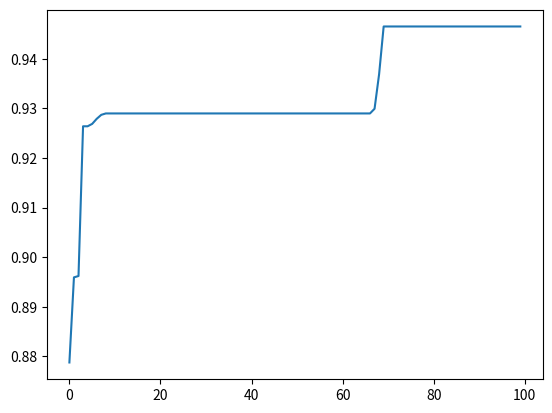

Python code for this plot:
# [redacted]
#https://github.com/deDg0d/water-cycle-algorithm/blob/main/WCA.py
#water cycle algorithm python code for ROP problem
import numpy as np
import matplotlib.pyplot as plt
import random
import math
import time
#--------------------------------------------------------problem data----------------------------------------------------------------------------------
lambdaValue=[[0],
[0.00532 ,0.00818 ,0.0133 ,0.00741 ,0.00619, 0.00436 ,0.0105, 0.015, 0.00268, 0.0141, 0.00394, 0.00236, 0.00215, 0.011],
[0.000726 ,0.000619, 0.011, 0.0124, 0.00431, 0.00567, 0.00466, 0.00105, 0.000101, 0.00683, 0.00355, 0.00769, 0.00436, 0.00834],
[0.00499 ,0.00431, 0.0124, 0.00683, 0.00818, 0.00268, 0.00394, 0.0105, 0.000408, 0.00105, 0.00314, 0.0133, 0.00665, 0.00355],
[0.00818 ,0.0000, 0.00466, 0.0000, 0.0000, 0.000408 ,0.0000, 0.0000, 0.000943, 0.0000, 0.0000, 0.0110, 0.0000, 0.00436]]
kValue=[[0],
[2 ,3, 3, 2, 1, 3 ,3, 3, 2, 3, 2, 1, 2, 3],
[1 ,1 ,3 ,3 ,2 ,3 ,2 ,1 ,1 ,2 ,2 ,2 ,3, 1],
[2, 2, 3, 2, 3, 2, 2, 3, 1, 1, 2, 3, 3, 2],
[3, 0, 2, 0, 0, 1, 0 ,0 ,1 ,0 ,0 ,3 ,0 ,3]]
cValue=[[0],
[1 ,2 ,2 ,3 ,2 ,3 ,4 ,3 ,2 ,4 ,3 ,2 ,2 ,4],
[1 ,1 ,3 ,4 ,2 ,3 ,4 ,5 ,3 ,4 ,4 ,3 ,3 ,4],
[2 ,1 ,1 ,5 ,3, 2 ,5 ,6 ,4 ,5 ,5 ,4 ,2 ,5],
[2 ,0 ,4 ,0 ,0 ,2 ,0 ,0 ,3 ,0 ,0 ,5 ,0 ,6]]
wValue=[[0],
[3 ,8 ,7 ,5 ,4 ,5 ,7 ,4 ,8 ,6 ,5 ,4 ,5, 6],
[4 ,10 ,5 ,6 ,3 ,4 ,8 ,7 ,9 ,5 ,6 ,5 ,5,7],
[2 ,9 ,6 ,4 ,5 ,5 ,9 ,6 ,7 ,6 ,6 ,6 ,6, 6],
[5 ,0 ,4 ,0 ,0 ,4 ,0 ,0 ,8 ,0 ,0 ,7 ,0 ,9]]
Wmax = 170
Cmax = 130
alfa = 1.1
beta = 1.05
tValue = 100
nfe = 0
subsystems = 14
LB_typePeice = 1
UB_typePeice = 4
LB_numberPeice = 1
UB_numberPeice = 4
#--------------------------------------------------------code variables-------------------------------------------------------------------------------------------------------------------------------------------------------
rainDrops = []
bestFitInitialy = 0
all_best_fitness = []
#--------------------------------------------------------parameters-------------------------------------------------------------------------------------------------------------------------------------------------------------
nRivers = 2
nsr = nRivers+1
n_pop = 1
dmax = 0.01
max_it = 100
rainRate = 1000
#/////////////////////////////////////////////////////////////////////functions\\\\\\\\\\\\\\\\\\\\\\\\\\\\\\\\\\\\\\\\\\\\\\\\\\\\\\\\\\\\\\\\\\\\\\\\\\\\\\\\\\\\\\\\\\\\\\\\\\\\\\\\\\\\\\\\\\\\\\\\\\\\\\\\\\\\\\\\\\\\\\\\\\\\\\\\\\\\\
#--------------------------------------------------------(produce solution)------------------------------------------------------------------------------------------------------------------------------------------------------------------
def create_rainDrops(number=1): #create new rainDrop
    new_solutions = []
    for _ in range(number):
        for _ in range(subsystems):#type
            new_solutions.append(random.choice(np.arange(LB_typePeice,UB_typePeice)))
        for _ in range(subsystems):#number
            new_solutions.append(random.choice(np.arange(LB_numberPeice,UB_numberPeice)))
    new_solutions = np.array(new_solutions)
    new_solutions = new_solutions.reshape(number, int(len(new_solutions)/(subsystems*number)) , subsystems)#3d array
    return new_solutions
#-------------------------------------------------------------(objective function)-------------------------------------------------------------------------------------------------------------------------------------------------------------------
def objective(landa, k, t):
    # nfe+=1
    sigma = 0
    if k==0:
        return 0
    else:
        for i in range(k):
            sigma+=(landa*t)**i/math.factorial(i)
        return math.exp(-landa*t)*sigma
#--------------------------------------------------------(fitness function)------------------------------------------------------------------------------------------------------------------------------------------------------------------
def fitness(rainDrop):
    reliabilityForEach = []
    reliabilityTotal = []
    for i in range(len(rainDrop)):
        reliabilityForEach.clear()
        k=0
        violateCost = 0
        violateWeight = 0
        for typePeice,n in zip(rainDrop[i,0],rainDrop[i,1]):
            r = objective(lambdaValue[int(typePeice)][k], kValue[int(typePeice)][k], tValue)
            reliabilityForEach.append(1-(1-r)**n)
            violateCost += cValue[int(typePeice)][k]*n
            violateWeight += wValue[int(typePeice)][k]*n
            penalty1 = max(violateCost-Cmax,0)#penalty cost
            penalty2 = max(violateWeight-Wmax,0)#penalty weight
            k+=1
        reliabilityTotal.append(np.prod(reliabilityForEach)-(alfa*penalty1)-(beta*penalty2))
    return (reliabilityTotal)
#--------------------------------------------------------(changing position stream and rivers related to sea(crossover))------------------------------------------------------------------------------------------------------------------------------------------------------------------
def changePositionSea(sea, streamRiver):
    evaporation = False
    #streamRiver[number][][0=peice1=number][element]
    #sea[0][0=peice1=number][element]
    newStreamFit = []
    seaFit = fitness(sea)
    for i in range(len(streamRiver)): #modified: crossover for all stream|original: crossover on ns[0] number of streams
        rand = np.random.choice(np.arange(1,subsystems))
        for j in range(rand):
            streamRiver[i][0][0][j] = sea[0][0][j]  #randth first element from sea #peice
            streamRiver[i][0][1][j] = sea[0][1][j]  #randth first element from sea #number
    for i in range(len(streamRiver)): #if stream was better than sea=> swap river and sea
        newStreamFit.append(fitness(streamRiver[i]))
        if newStreamFit[i] >seaFit:
            sea , streamRiver[i] = streamRiver[i] , sea
    if len(streamRiver) == nRivers:#if it was river not stream
        for j in range(len(streamRiver)):
            if abs(seaFit[0] - newStreamFit[j][0])<dmax:
                evaporation = True # rainning process
    return sea , streamRiver, evaporation
#--------------------------------------------------------------(changing position stream related to rivers(crossover))--------------------------------------------------------------------------------------------------------------------------------------------------------------------------
def change_position_river_stream(river,stream,ns):
    ns = ns[1:nRivers+1]
    newStreamFit = []
    random_j = []
    for i in range(nRivers): #change pos related to river i
        for _ in range(ns[i]): #change pos of ns[i]th stream related to river i|they will be chosen randomly
            rand = np.random.choice(np.arange(1,subsystems))
            j = np.random.choice(np.arange(1,len(stream))) #pick random stream to change position related to river 1
            random_j.append(j)
            for k in range(rand):
                stream[j][0][0][k] = rivers[i][0][0][k]
                stream[j][0][1][k] = rivers[i][0][1][k]
    k=0 #to compare new streams fitness versus river
    for i in range(len(river)): #compare all streams' fit with river ith
        for j in random_j:
            newStreamFit.append(fitness(stream[j]))
            if newStreamFit[k]>fitness(river[i]):
                stream[j] , river[i] = river[i] , stream[j]
            k+=1
    return stream, river
#--------------------------------------------------------(intesnsity of flow),modification of nsn------------------------------------------------------------------------------------------------------------------------------------------------------------------
def intesnsityOfFlow(cs,n_pop):
    cn = cs - min(cs)
    ns = []
    for i in range(len(cn)):
        ns.append(round((cn[i]/sum(cn)*(n_pop-nsr)))) #*number of streams
    nStream = n_pop-nsr
    while sum(ns)>nStream:
        ns = [i-1 for i in ns]
    while sum(ns)<nStream:
        ns = [i+1 for i in ns]
    if 0 in ns:
        index = ns.index(0)
        while ns[index]==0:
            ns[index]+=round(ns[0]/6)
            ns[0]-=round(ns[0]/6)
    return (ns)
#--------------------------------------------------------------(changing dmax value)--------------------------------------------------------------------------------------------------------------------------------------------------------------------------
def change_dmax():
    new_dmax = dmax - dmax/max_it
    return new_dmax
#--------------------------------------------------------------(rain,evaporation(mutation))--------------------------------------------------------------------------------------------------------------------------------------------------------------------------
def rain(): #creating new points
    print('rain')
    initial_rain = []
    toSortFitness = []
    sortedRain = []
    for _ in range(rainRate):
        d = create_rainDrops()
        if fitness(d)[0] > 0.5:
            initial_rain.append(d)
            toSortFitness.append(fitness(d)[0])
    n_pop = len(initial_rain)
    toSortFitness = np.array(toSortFitness)
    sortedFitness = np.argsort(toSortFitness)[::-1]#ARGSORTING
    for idx in sortedFitness:
        sortedRain.append(initial_rain[idx])
    toSortFitness = np.sort(toSortFitness)[::-1]
    nsn = intesnsityOfFlow(toSortFitness[:nRivers+2],n_pop)#calculating intensity of flow
    return sortedRain , toSortFitness , nsn
#--------------------------------------------------------initializing------------------------------------------------------------------------------------------------------------------------------------------------------------------
rainDrops ,fit ,ns = rain()
bestFitInitialy = fit[0]
sea = rainDrops[0]
seaFit = fit[0]
rivers = rainDrops[1:nRivers+1]
riverFit = fit[1:nRivers+1]
stream = rainDrops[nRivers+1:] 
streamFit = fit[nRivers+1:]
#--------------------------------------------------------Main loop-------------------------------------------------------------------------------------------------------------------------------------------------------------------
for i in range(max_it):
    sea , stream, evaporation = changePositionSea(sea, stream ) #move streams toward sea #ns[0] is number of streams
    sea , rivers, evaporation = changePositionSea(sea, rivers ) #move rivers toward sea #ns[0] is number of streams
    stream , rivers = change_position_river_stream(rivers,stream,ns) #move streams toward rivers
    if evaporation == True: #check for evaporation condition
        stream, streamFit, ns= rain() #rainning process
    seaFit = fitness(sea)
    print(f' iteration {i} sea {seaFit} best initial point is {bestFitInitialy} dmax {dmax}  max find in ran{max(streamFit)}') #run status
    all_best_fitness.append(seaFit[0])
    dmax = change_dmax()#changing dmax value
#--------------------------------------------------------Main loop-------------------------------------------------------------------------------------------------------------------------------------------------------------------
iteration = [i for i in range(max_it)]
plt.plot(iteration,all_best_fitness)
plt.show()